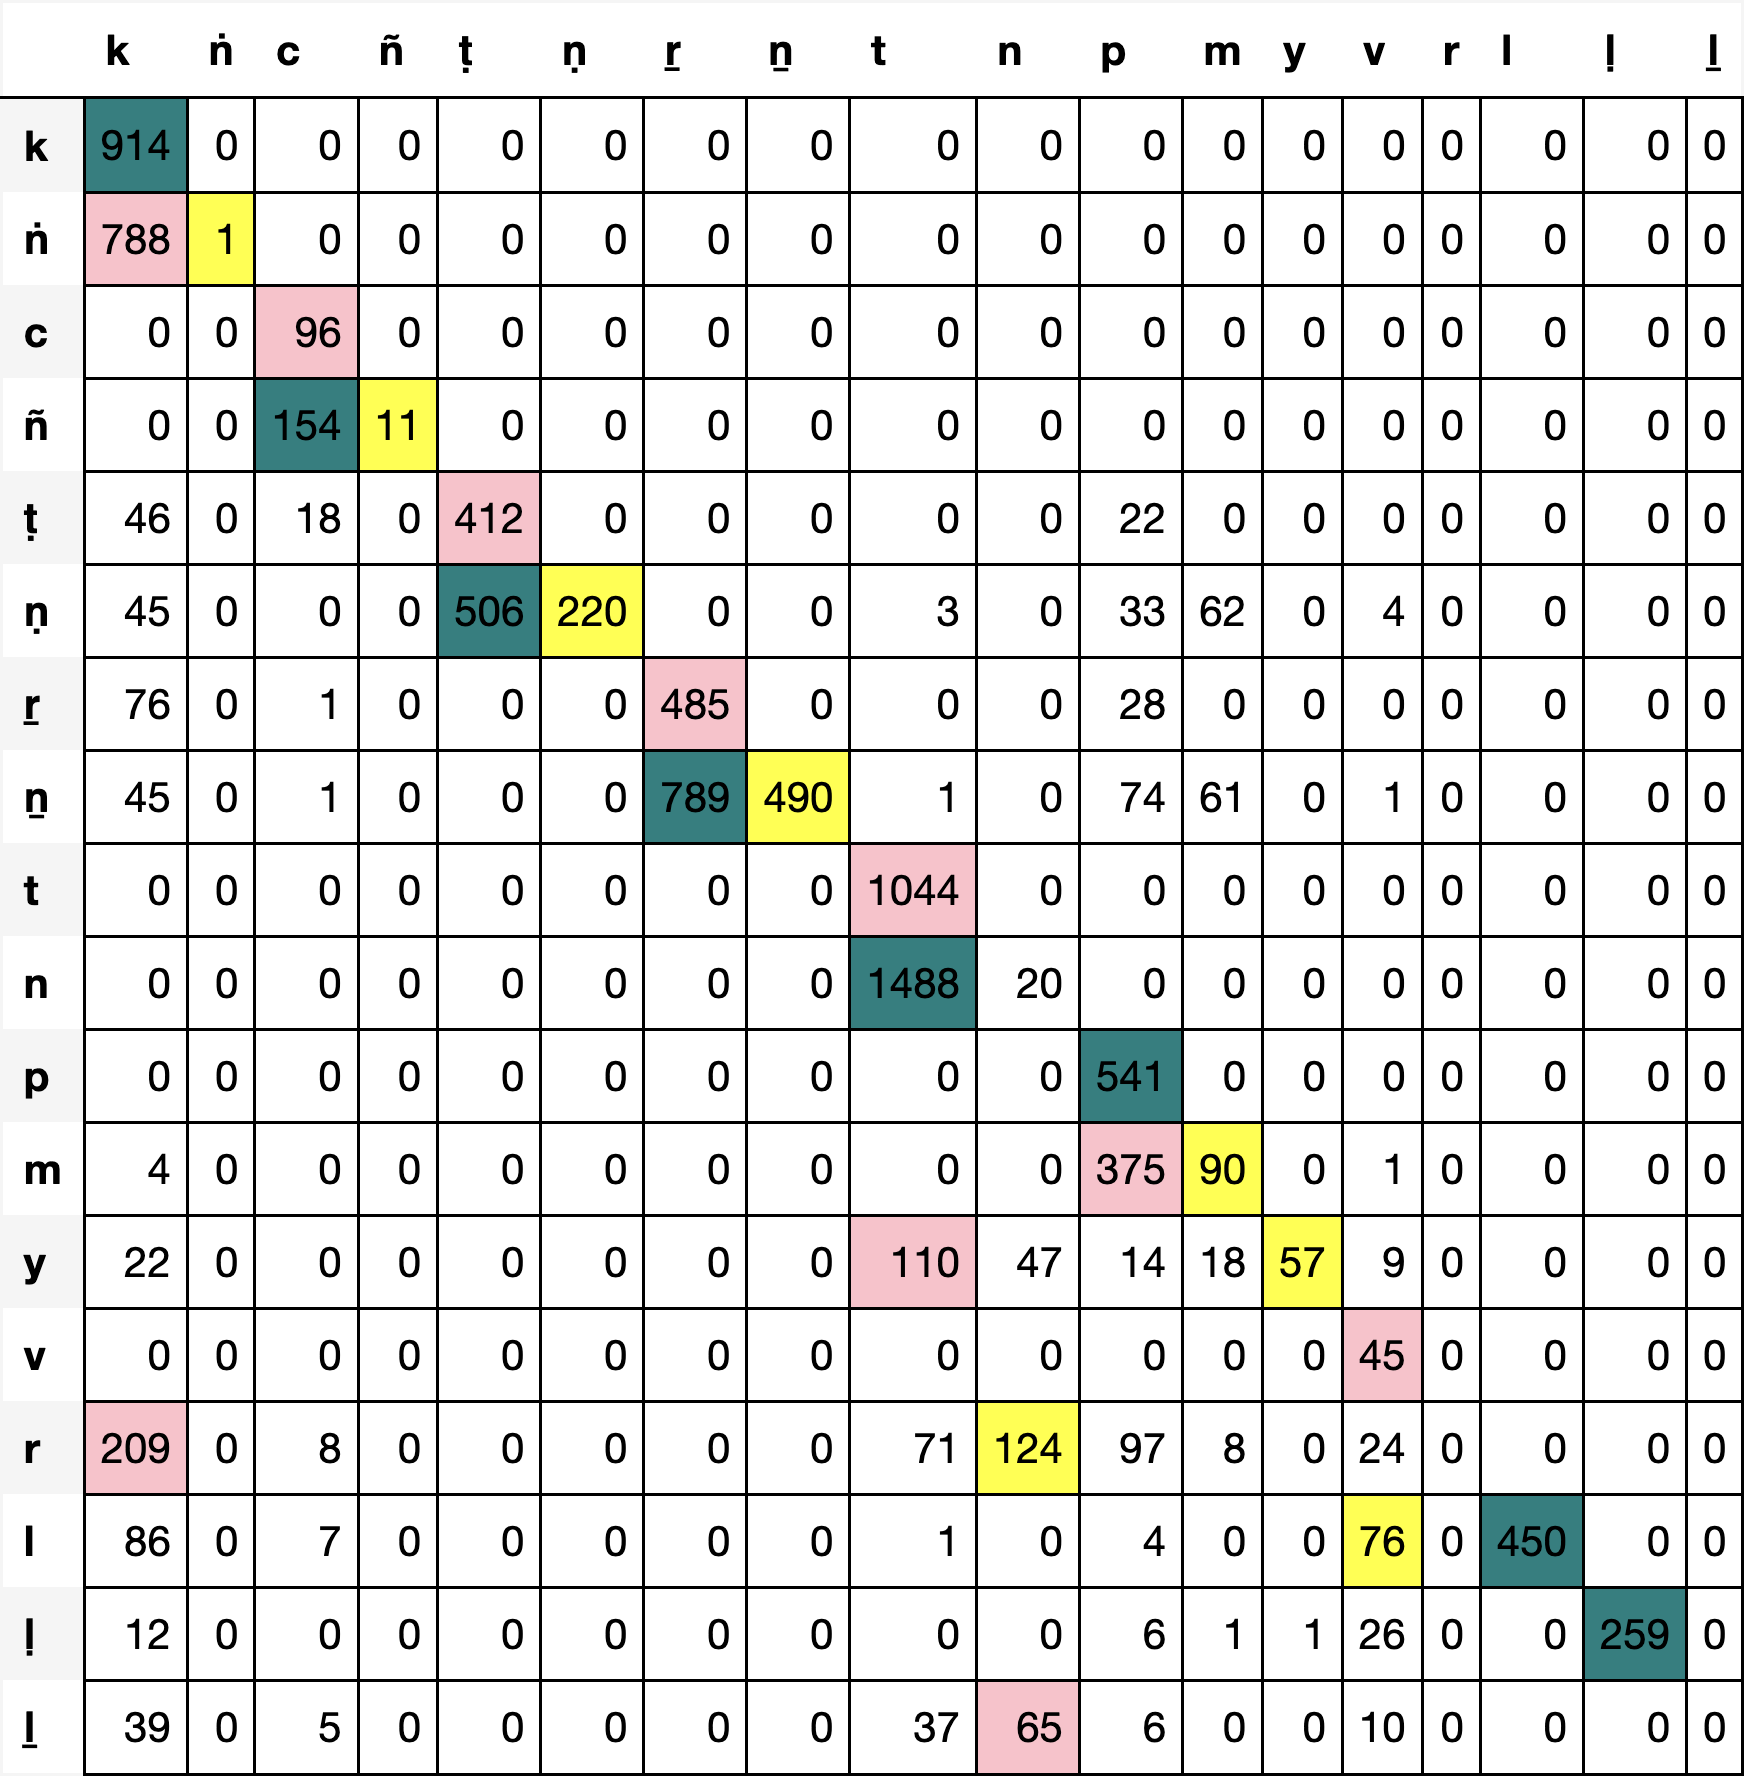

The table this chart was drawn from, first rows:
, k, ṅ, c, ñ, ṭ, ṇ, ṟ, ṉ, t, n, p, m, y, v, r, l, ḷ, ḻ
k, 914, 0, 0, 0, 0, 0, 0, 0, 0, 0, 0, 0, 0, 0, 0, 0, 0, 0
ṅ, 788, 1, 0, 0, 0, 0, 0, 0, 0, 0, 0, 0, 0, 0, 0, 0, 0, 0
c, 0, 0, 96, 0, 0, 0, 0, 0, 0, 0, 0, 0, 0, 0, 0, 0, 0, 0
ñ, 0, 0, 154, 11, 0, 0, 0, 0, 0, 0, 0, 0, 0, 0, 0, 0, 0, 0
ṭ, 46, 0, 18, 0, 412, 0, 0, 0, 0, 0, 22, 0, 0, 0, 0, 0, 0, 0
ṇ, 45, 0, 0, 0, 506, 220, 0, 0, 3, 0, 33, 62, 0, 4, 0, 0, 0, 0
ṟ, 76, 0, 1, 0, 0, 0, 485, 0, 0, 0, 28, 0, 0, 0, 0, 0, 0, 0
ṉ, 45, 0, 1, 0, 0, 0, 789, 490, 1, 0, 74, 61, 0, 1, 0, 0, 0, 0
t, 0, 0, 0, 0, 0, 0, 0, 0, 1044, 0, 0, 0, 0, 0, 0, 0, 0, 0
n, 0, 0, 0, 0, 0, 0, 0, 0, 1488, 20, 0, 0, 0, 0, 0, 0, 0, 0
p, 0, 0, 0, 0, 0, 0, 0, 0, 0, 0, 541, 0, 0, 0, 0, 0, 0, 0
m, 4, 0, 0, 0, 0, 0, 0, 0, 0, 0, 375, 90, 0, 1, 0, 0, 0, 0
y, 22, 0, 0, 0, 0, 0, 0, 0, 110, 47, 14, 18, 57, 9, 0, 0, 0, 0
v, 0, 0, 0, 0, 0, 0, 0, 0, 0, 0, 0, 0, 0, 45, 0, 0, 0, 0
r, 209, 0, 8, 0, 0, 0, 0, 0, 71, 124, 97, 8, 0, 24, 0, 0, 0, 0
l, 86, 0, 7, 0, 0, 0, 0, 0, 1, 0, 4, 0, 0, 76, 0, 450, 0, 0
ḷ, 12, 0, 0, 0, 0, 0, 0, 0, 0, 0, 6, 1, 1, 26, 0, 0, 259, 0
ḻ, 39, 0, 5, 0, 0, 0, 0, 0, 37, 65, 6, 0, 0, 10, 0, 0, 0, 0
